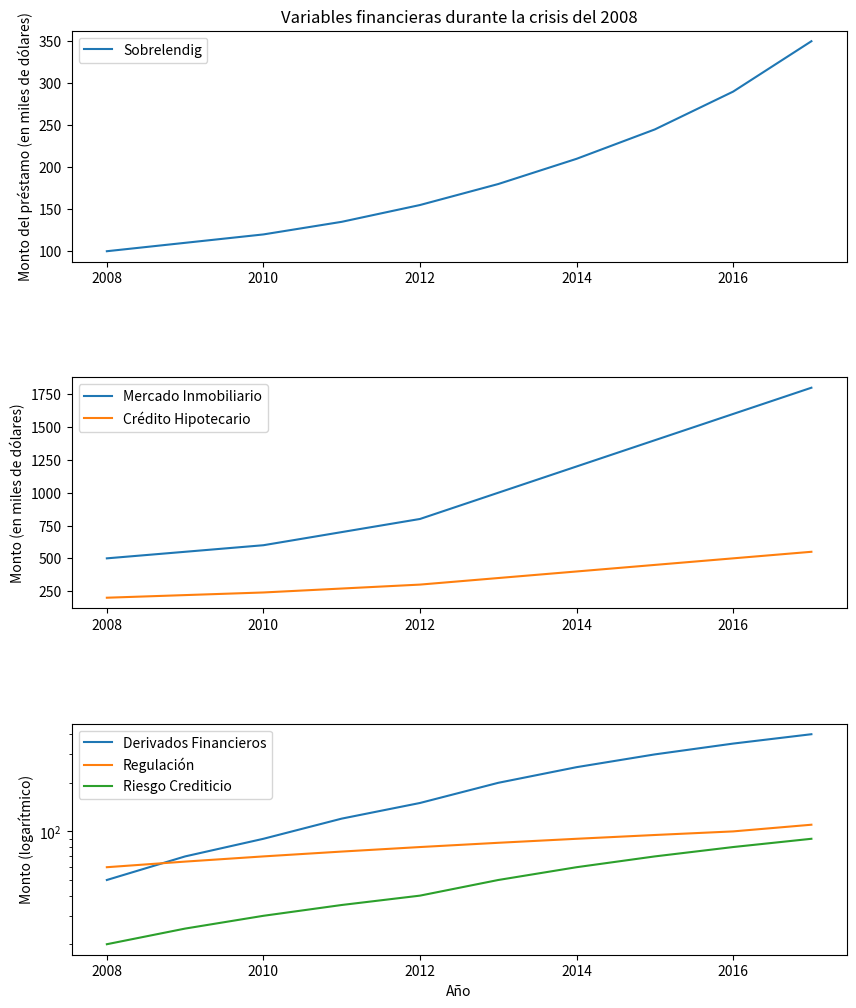

This figure's Python source:
import matplotlib.pyplot as plt
import numpy as np

# Valores de las variables
sobrelendig = [100, 110, 120, 135, 155, 180, 210, 245, 290, 350]
mercado_inmobiliario = [500, 550, 600, 700, 800, 1000, 1200, 1400, 1600, 1800]
credito_hipotecario = [200, 220, 240, 270, 300, 350, 400, 450, 500, 550]
derivados_financieros = [50, 70, 90, 120, 150, 200, 250, 300, 350, 400]
regulacion = [60, 65, 70, 75, 80, 85, 90, 95, 100, 110]
riesgo_crediticio = [20, 25, 30, 35, 40, 50, 60, 70, 80, 90]
securitizacion = [30, 35, 40, 50, 60, 80, 100, 120, 140, 160]
cdos = [10, 15, 20, 25, 30, 40, 50, 60, 70, 80]
interes_bajo = [5, 5, 5, 5, 5, 5, 5, 5, 5, 5]
crisis_financiera = [0, 0, 0, 0, 10, 50, 100, 150, 200, 300]

# Tiempo
time = np.arange(2008, 2018)

# Gráfico
fig, (ax1, ax2, ax3) = plt.subplots(3, 1, figsize=(10, 12))
plt.subplots_adjust(hspace=0.5)

# Variable Sobrelendig
ax1.plot(time, sobrelendig, label="Sobrelendig")
ax1.set_ylabel("Monto del préstamo (en miles de dólares)")
ax1.set_title("Variables financieras durante la crisis del 2008")
ax1.legend()

# Variables de mercado inmobiliario
ax2.plot(time, mercado_inmobiliario, label="Mercado Inmobiliario")
ax2.plot(time, credito_hipotecario, label="Crédito Hipotecario")
ax2.set_ylabel("Monto (en miles de dólares)")
ax2.legend()

# Variables de riesgo y regulación
ax3.semilogy(time, derivados_financieros, label="Derivados Financieros")
ax3.semilogy(time, regulacion, label="Regulación")
ax3.semilogy(time, riesgo_crediticio, label="Riesgo Crediticio")
ax3.set_ylabel("Monto (logarítmico)")
ax3.set_xlabel("Año")
ax3.legend()

plt.show()
